Run: headless pygame with SDL's dummy video driver; simulated clock (each Clock.tick advances the game by its frame time, no real sleeping); random seed 0; keys injected as events and as key.get_pressed() state; no mouse input.
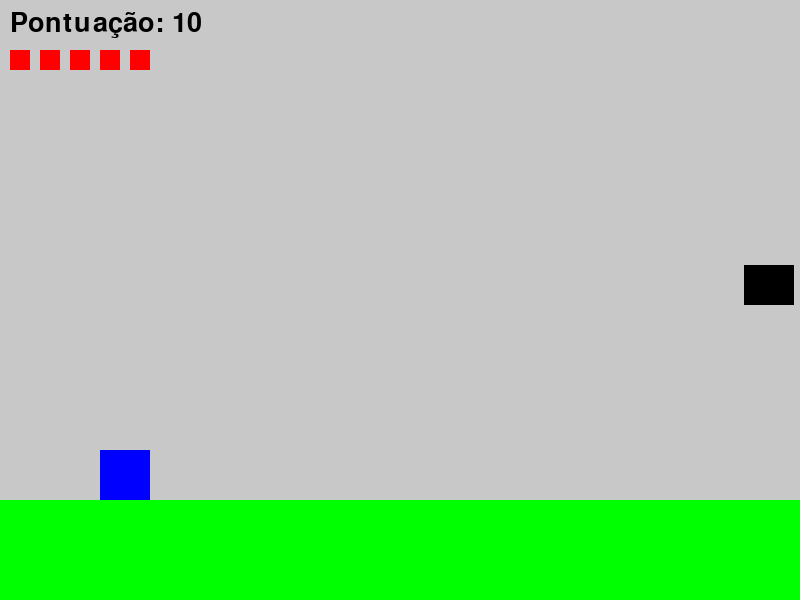
Frame 1 of 4 · flips 1–60 · no input
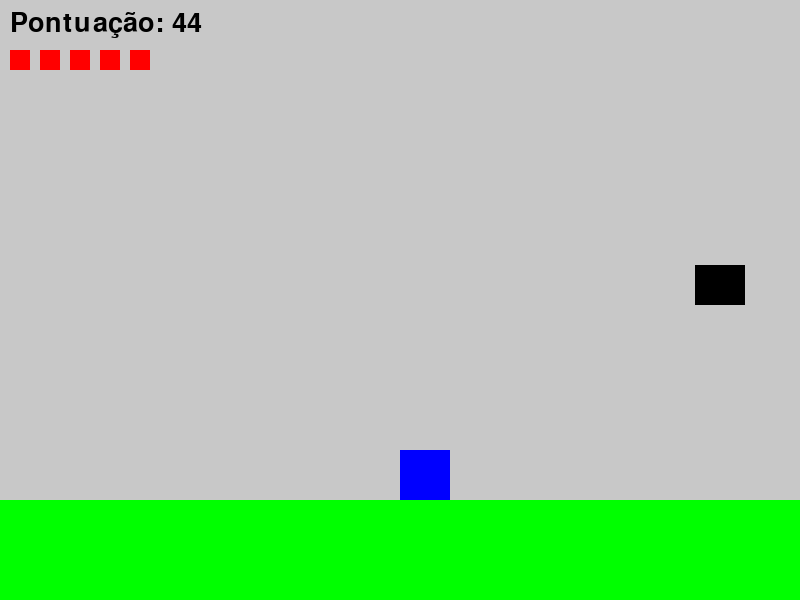
Frame 2 of 4 · flips 61–180 · tapped SPACE, RETURN · held RIGHT (→), D
Frame 3 of 4 · flips 181–300 · held DOWN (↓), S · screen unchanged from frame 2, image omitted
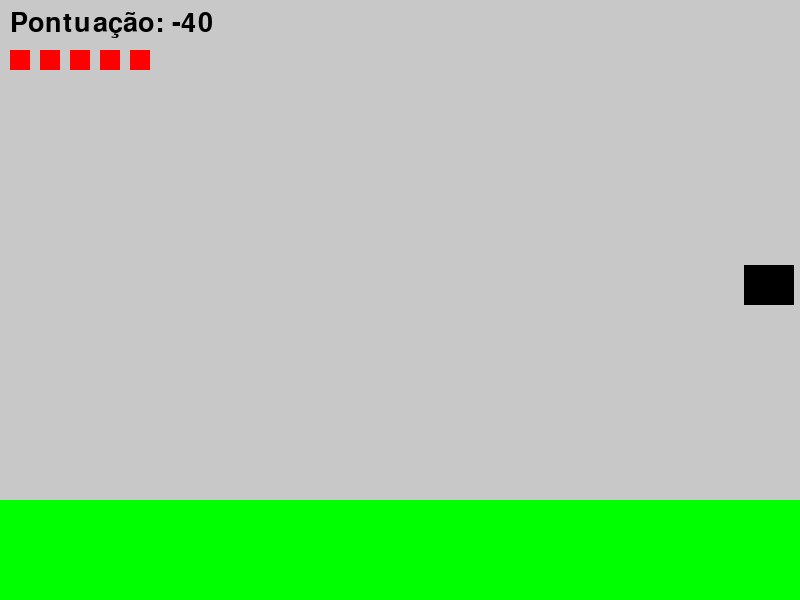
Frame 4 of 4 · flips 301–420 · held LEFT (←), A, UP (↑), W

The pygame program that drew these frames:

import pygame
import sys
import random

# Inicialização
pygame.init()
LARGURA_TELA, ALTURA_TELA = 800, 600
tela = pygame.display.set_mode((LARGURA_TELA, ALTURA_TELA))
pygame.display.set_caption("Pygame Alcidys e Nicolas")
clock = pygame.time.Clock()

# Mundo
LARGURA_MUNDO = 90000
CHAO_Y = 500

# Cores
AZUL = (0, 0, 255)
VERMELHO = (255, 0, 0)
VERDE = (0, 255, 0)
CINZA = (200, 200, 200)
PRETO = (0, 0, 0)
ROSA = (255, 100, 180)
LARANJA = (255, 165, 0)

# Jogador
jogador = pygame.Rect(100, CHAO_Y - 50, 50, 50)
vel_x = 0
vel_y = 0
gravidade = 1
pulo = -18
no_chao = True
vidas = 5

# Fonte
fonte = pygame.font.SysFont(None, 40)

# Obstáculos com tipos
obstaculos = []
obstaculos_dano_consecutivos = 0
metade_mundo = LARGURA_MUNDO // 2

for i in range(300):
    x = random.randint(300, LARGURA_MUNDO - 300)
    largura = random.choice([50, 100, 150])
    altura = random.randint(40, 100)

    # Controle de dano até a metade do mundo
    if x < metade_mundo:
        if obstaculos_dano_consecutivos >= 2:
            tipo = random.choice(["plataforma", "solido"])
            obstaculos_dano_consecutivos = 0
        else:
            tipo = random.choice(["plataforma", "solido", "dano_bloco", "dano_plataforma"])
            if tipo in ["dano_bloco", "dano_plataforma"]:
                obstaculos_dano_consecutivos += 1
            else:
                obstaculos_dano_consecutivos = 0
    else:
        tipo = random.choice(["plataforma", "solido", "dano_bloco", "dano_plataforma"])

    if tipo in ["plataforma", "dano_plataforma"]:
        y = CHAO_Y - random.randint(100, 250)
    else:
        y = CHAO_Y - altura

    rect = pygame.Rect(x, y, largura, altura)
    obstaculos.append({"rect": rect, "tipo": tipo, "causou_dano": False})

# Loop principal
camera_x = 0
rodando = True
while rodando:
    dt = clock.tick(60)
    tela.fill(CINZA)

    # Eventos
    for evento in pygame.event.get():
        if evento.type == pygame.QUIT:
            rodando = False

    # Entrada do jogador
    teclas = pygame.key.get_pressed()
    vel_x = 0
    if teclas[pygame.K_LEFT]:
        vel_x = -7
    if teclas[pygame.K_RIGHT]:
        vel_x = 7
    if (teclas[pygame.K_SPACE] or teclas[pygame.K_UP]) and no_chao:
        vel_y = pulo
        no_chao = False

    # Movimento horizontal
    jogador.x += vel_x

    # Gravidade
    vel_y += gravidade
    jogador.y += vel_y

    # Colisão com o chão
    if jogador.bottom >= CHAO_Y:
        jogador.bottom = CHAO_Y
        vel_y = 0
        no_chao = True

    # Colisão com obstáculos
    for obs in obstaculos:
        rect = obs["rect"]
        tipo = obs["tipo"]

        if jogador.colliderect(rect):
            if tipo in ["plataforma", "dano_plataforma"]:
                if vel_y > 0 and jogador.bottom <= rect.top + 20:
                    jogador.bottom = rect.top
                    vel_y = 0
                    no_chao = True
            elif tipo == "solido":
                if vel_y > 0 and jogador.bottom <= rect.top + 20:
                    jogador.bottom = rect.top
                    vel_y = 0
                    no_chao = True
                elif vel_y < 0 and jogador.top >= rect.bottom - 20:
                    jogador.top = rect.bottom
                    vel_y = 0
                elif jogador.right > rect.left and jogador.left < rect.left:
                    jogador.right = rect.left
                elif jogador.left < rect.right and jogador.right > rect.right:
                    jogador.left = rect.right
            elif tipo in ["dano_bloco", "dano_plataforma"]:
                if not obs["causou_dano"]:
                    vidas -= 1
                    obs["causou_dano"] = True
                    if vidas <= 0:
                        print("Game Over")
                        rodando = False

    # Câmera
    camera_x = jogador.x - LARGURA_TELA // 2
    camera_x = max(0, min(camera_x, LARGURA_MUNDO - LARGURA_TELA))

    # Desenhar chão
    pygame.draw.rect(tela, VERDE, (0 - camera_x, CHAO_Y, LARGURA_MUNDO, ALTURA_TELA - CHAO_Y))

    # Desenhar jogador
    pygame.draw.rect(tela, AZUL, (jogador.x - camera_x, jogador.y, jogador.width, jogador.height))

    # Desenhar obstáculos
    for obs in obstaculos:
        cor = VERMELHO
        if obs["tipo"] == "plataforma":
            cor = PRETO
        elif obs["tipo"] == "solido":
            cor = CINZA
        elif obs["tipo"] == "dano_bloco":
            cor = LARANJA
        elif obs["tipo"] == "dano_plataforma":
            cor = ROSA

        rect = obs["rect"]
        pygame.draw.rect(tela, cor, (rect.x - camera_x, rect.y, rect.width, rect.height))

    # Mostrar pontuação
    pontuacao = jogador.x // 10
    texto = fonte.render(f"Pontuação: {pontuacao}", True, PRETO)
    tela.blit(texto, (10, 10))

    # Mostrar barra de vida
    for i in range(vidas):
        pygame.draw.rect(tela, VERMELHO, (10 + i * 30, 50, 20, 20))

    pygame.display.flip()

pygame.quit()
